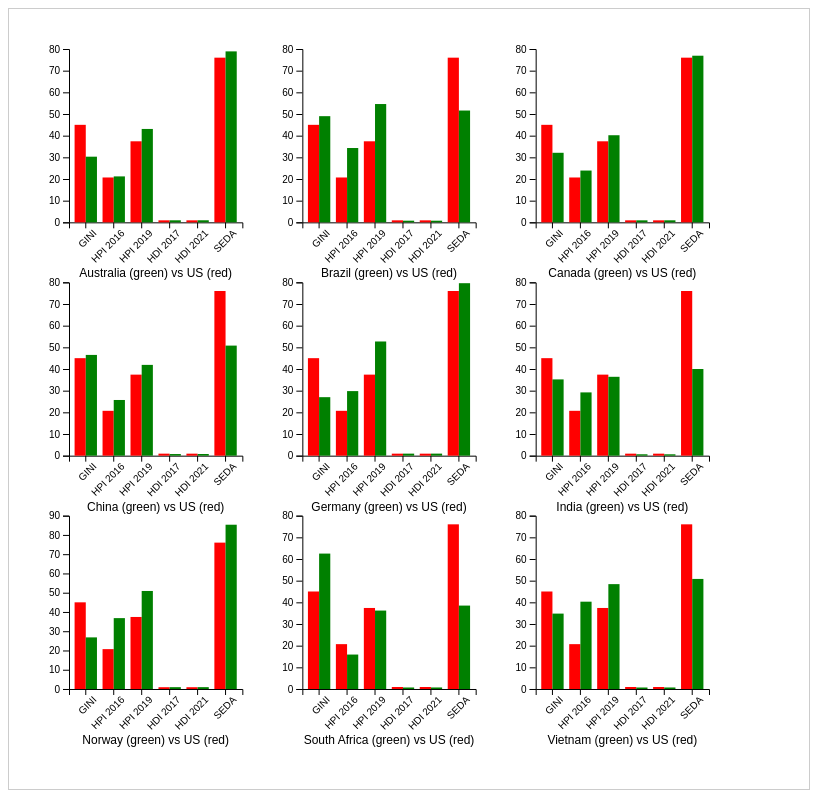
D3 v7 page, settled after 480 driven frames (8 s of simulated time); the page loaded 1 data file(s).


// ── js/barcomp.js
// your script.js
const margin = { top: 40, right: 40, bottom: 40, left: 60 };
const vwidth = 700
const vheight = 700

const svg = d3.select('#vis')
    .append("svg")
    .attr("width", vwidth + margin.left + margin.right)
    .attr("height", vheight + margin.top + margin.bottom)
    .append("g")
    .attr("transform","translate(" + margin.left + "," + margin.top + ")");
const g = svg.append('g');

function createVis(data) {
  const selectedCountries = ["United States", "Canada", "Brazil", "Germany", "Vietnam", "India", "China", "Australia", "South Africa", "Norway"];

  const countries = data.filter(d => selectedCountries.includes(d.country));
  const usdata = countries.find(d => d.country === "United States");

  // Remove US from trellis iteration
  const otherCountries = countries.filter(d => d.country !== "United States");
  console.log(countries); // debugging
    const cols = 3; // number of columns in the trellis
    const cellSpacing = 60; // spacing between charts
    const width = (Math.floor(vwidth-(cols*cellSpacing))/cols);  // width of each radar chart
    const height = (Math.floor(vheight-(cols*cellSpacing))/cols);  // height of each radar chart

 otherCountries.forEach((country, i) => {

    const row = Math.floor(i / cols);
    const col = i % cols;

    const panel = svg.append("g")
      .attr("transform", `translate(${col * (width + cellSpacing)}, ${row * (height + cellSpacing)})`);

    // Metrics names
    const metricNames = country.metrics.map(m => m.axis);

    // X scale
    const x = d3.scaleBand()
      .domain(metricNames)
      .range([0, width])
      .padding(0.2);

    // Y scale
    const allValues = [...country.metrics.map(m => m.value), ...usdata.metrics.map(m => m.value)];
    const y = d3.scaleLinear()
      .domain([0, d3.max(allValues)])
      .nice()
      .range([height, 0]);

    // Axes
    panel.append("g")
      .attr("transform", `translate(0,${height})`)
      .call(d3.axisBottom(x))
      .selectAll("text")
      .attr("transform", "rotate(-45)")
      .style("text-anchor", "end")
      .style("font-size", "10px");

    panel.append("g")
      .call(d3.axisLeft(y));

    const barWidth = x.bandwidth() / 2;

    // US bars (red)
    panel.selectAll(".bar.us")
      .data(usdata.metrics)
      .enter()
      .append("rect")
      .attr("class", "bar us")
      .attr("x", (d, i) => x(metricNames[i]))
      .attr("y", d => y(d.value))
      .attr("width", barWidth)
      .attr("height", d => y(0) - y(d.value))
      .attr("fill", "red");

    // Country bars (green)
    panel.selectAll(".bar.country")
      .data(country.metrics)
      .enter()
      .append("rect")
      .attr("class", "bar country")
      .attr("x", (d, i) => x(metricNames[i]) + barWidth)
      .attr("y", d => y(d.value))
      .attr("width", barWidth)
      .attr("height", d => y(0) - y(d.value))
      .attr("fill", "green");

    // Country label below
    panel.append("text")
      .attr("x", width / 2)
      .attr("y", height + 55)
      .attr("text-anchor", "middle")
      .style("font-size", "12px")
      .text(country.country + " (green) vs US (red)");
  });
}

function parseNumber(str) {
  if (!str || str === "-" || str.trim() === "") return 0; // handle undefined, empty, or "-"
  return +str.replace(/,/g, "");
}

// Load and process data
async function init() {
    try {
        const rows = await d3.csv("data/data.csv");

        const data = rows.map(d => ({
            country: d.indicator,
            metrics: [
                { axis: "GINI", value: parseNumber(d["GINI index"]) },
                { axis: "HPI 2016", value: parseNumber(d["happy planet index 2016"]) },
                { axis: "HPI 2019", value: parseNumber(d["happy planet index 2019"]) },
                { axis: "HDI 2017", value: parseNumber(d["human development index 2017"]) },
                { axis: "HDI 2021", value: parseNumber(d["human development index 2021"]) },
                { axis: "SEDA", value: parseNumber(d["sustainable economic development assessment (SEDA)"]) }
            ]
        }));

        console.log(data); // debugging
        createVis(data);
    } catch (err) {
        console.error("Error loading CSV:", err);
    }
}

// Run `init()` when the page loads
window.addEventListener('load', init);


### data: data/data.csv
indicator, ISO Country code, population, surface area (Km2), , GINI index, happy planet index 2016, happy planet index 2019, human development index 2017, human development index 2021, sustainable economic development assessm…
Afghanistan, AFG, 36,000,000, 652,230, , -, 20.2, 29.40, 0.498, 0.478, -
Albania, ALB, 2,900,000, 27,398, , 29.0, 36.8, 51.00, 0.785, 0.796, 53.10
Algeria, DZA, 41,000,000, 2,381,740, , 35.3, 33.3, 46.50, 0.754, 0.745, 45.80
Angola, AGO, 30,000,000, 1,246,700, , 42.7, -, -, 0.581, 0.586, 28.40
Argentina, ARG, 44,000,000, 2,736,690, , 41.7, 35.2, 50.00, 0.825, 0.842, 57.30
Armenia, ARM, 3,000,000, 28,203, , 31.5, 25.7, 54.70, 0.755, 0.759, 51.70
Australia, AUS, 25,000,000, 7,682,300, , 30.3, 21.2, 43.10, 0.939, 0.951, 78.90
Austria, AUT, 9,000,000, 82,445, , 30.5, 30.5, 46.80, 0.908, 0.916, 80.30
Azerbaijan, AZE, 10,000,000, 82,629, , 33.7, -, 48.00, 0.757, 0.745, 51.1
Bahamas, BHS, 400,000, 10,010, , -, -, -, 0.807, 0.812, 60.40
Bahrain, BHR, 1,300,000, 760, , -, -, 33.60, 0.846, 0.875, 63.90
Bangladesh, BGD, 165,000,000, 130,170, , 32.1, 38.4, 54.50, 0.608, 0.661, 35.30
Barbados, BRB, 300,000, 430, , -, -, -, 0.800, 0.790, 60.80
Belarus, BLR, 10,000,000, 202,900, , 26.5, 21.7, 42.90, 0.808, 0.808, 59.90
Belgium, BEL, 11,000,000, 30,278, , 25.9, 23.7, 42.50, 0.916, 0.937, 77.50
Belize, BLZ, 400,000, 22,806, , -, 33.8, -, 0.708, 0.683, 48.50
Benin, BEN, 11,000,000, 110,622, , 36.5, 13.4, 41.40, 0.515, 0.525, 34.50
Bhutan, BTN, 800,000, 38,394, , 38.8, 28.6, 36.70, 0.612, 0.666, 47.70
Bolivia, BOL, 11,000,000, 1,083,301, , 47.0, 23.3, 45.00, 0.693, 0.692, 44.80
Bosnia and Herzegovina, BIH, 3,900,000, 51,187, , 33.8, 25.3, 47.80, 0.768, 0.780, 50.20
Botswana, BWA, 2,200,000, 566,730, , 60.5, 16.6, 31.90, 0.717, 0.693, 44.10
Brazil, BRA, 209,000,000, 8,358,140, , 49.0, 34.3, 54.60, 0.759, 0.754, 51.60
Brunei, BRN, 400,000, 5,265, , -, -, -, 0.853, 0.829, 72.50
Bulgaria, BGR, 7,000,000, 108,489, , 40.2, 20.4, 40.10, 0.813, 0.795, 59.90
Burkina Faso, BFA, 19,000,000, 273,800, , 39.5, 17.9, 41.50, 0.423, 0.449, 33.40
Burundi, BDI, 11,000,000, 25,680, , 42.4, 15.6, 37.70, 0.417, 0.426, 28.30
Cabo Verde, CPV, 500,000, 4,033, , -, -, -, 0.654, 0.662, -
Cambodia, KHM, 16,000,000, 176,515, , 37.9, 25.6, 48.00, 0.582, 0.593, 38.50
Cameroon, CMR, 24,000,000, 472,710, , 44.6, 16.7, 39.90, 0.556, 0.576, 32.10
Canada, CAN, 37,000,000, 9,093,507, , 32.1, 23.9, 40.20, 0.926, 0.936, 76.90
Central African Republic, CAF, 4,900,000, 622,984, , 43.6, -, 25.20, 0.367, 0.404, 16.10
Chad, TCD, 15,000,000, 1,259,200, , 43.3, 12.8, 30.40, 0.404, 0.394, 20.40
Chile, CHL, 18,000,000, 743,812, , 50.5, 31.7, 45.60, 0.843, 0.855, 62.60
China, CHN, 1,386,000,000, 9,326,410, , 46.5, 25.7, 41.90, 0.752, 0.768, 50.80
Colombia, COL, 49,000,000, 1,038,700, , 51.1, 40.7, 60.20, 0.843, 0.752, 49.10
Comoros, COM, 800,000, 2,235, , 55.9, 23.1, 42.40, 0.752, 0.558, -
Congo (Dem. Rep.), COD, 81,000,000, 2,267,048, , 42.1, -, 40.50, 0.457, 0.479, 24.8
Congo (Rep.), COG, 4,500,000, 341,500, , 48.9, 18.8, 47.20, 0.606, 0.571, 32.7
Costa Rica, CRI, 4,900,000, 51,060, , 48.5, 44.7, 62.10, 0.794, 0.809, 58.90
Cote d'Ivoire, CIV, 24,000,000, 318,003, , 41.5, 14.4, 39.60, 0.794, 0.550, 30.50
Croatia, HRV, 4,200,000, 55,974, , 30.8, 30.2, 46.20, 0.831, 0.858, 64.50
Cuba, CUB, 11,000,000, 109,820, , -, -, -, 0.777, 0.764, -
Cyprus, CYP, 800,000, 9,241, , 34.8, 30.7, 49.40, 0.869, 0.896, 65.9
Czech Republic, CZE, 11,000,000, 77,247, , -, 27.3, 46.80, 0.888, 0.889, 71.1
Denmark, DNK, 6,000,000, 42,434, , 29.0, 32.7, 45.30, 0.929, 0.948, 82
Djibouti, DJI, 1,000,000, 23,180, , 40.9, 16.4, -, 0.476, 0.509, -
Dominican Republic, DOM, 11,000,000, 48,320, , 47.1, 30.3, 54.80, 0.736, 0.767, 48.1
Ecuador, ECU, 17,000,000, 276,841, , 45.9, 37.0, 58.80, 0.752, 0.740, 48.1
Egypt, EGY, 98,000,000, 995,450, , 31.8, 23.8, 43.20, 0.696, 0.731, 43.1
El Salvador, SLV, 6,000,000, 20,721, , 36.0, 35.6, 56.30, 0.674, 0.675, 47.2
Equatorial Guinea, GNQ, 800,000, 28,051, , -, -, -, 0.591, 0.596, -
Eritrea, ERI, 5,000,000, 101,000, , -, -, -, 0.440, 0.492, -
Estonia, EST, 1,300,000, 42,388, , 34.8, 17.9, 34.40, 0.871, 0.890, 70.8
Eswatini, SWZ, 1,100,000, 17,204, , 50.4, 15.5, 35.30, 0.588, 0.597, -
Ethiopia, ETH, 105,000,000, 1,000,000, , 33.0, 26.7, 41.70, 0.463, 0.498, 32.3
Fiji, FJI, 900,000, 18,274, , -, -, -, 0.741, 0.730, 49
Finland, FIN, 6,000,000, 303,815, , 27.2, 31.3, 51.30, 0.920, 0.940, 81.3
France, FRA, 67,000,000, 549,970, , 29.3, 30.4, 51.80, 0.901, 0.903, 73.9
Gabon, GAB, 1,900,000, 257,667, , 42.2, 17.5, 39.90, 0.702, 0.706, 40.9
Gambia, The, GMB, 2,100,000, 10,120, , 50.2, -, -, 0.460, 0.500, -
... 114 more rows